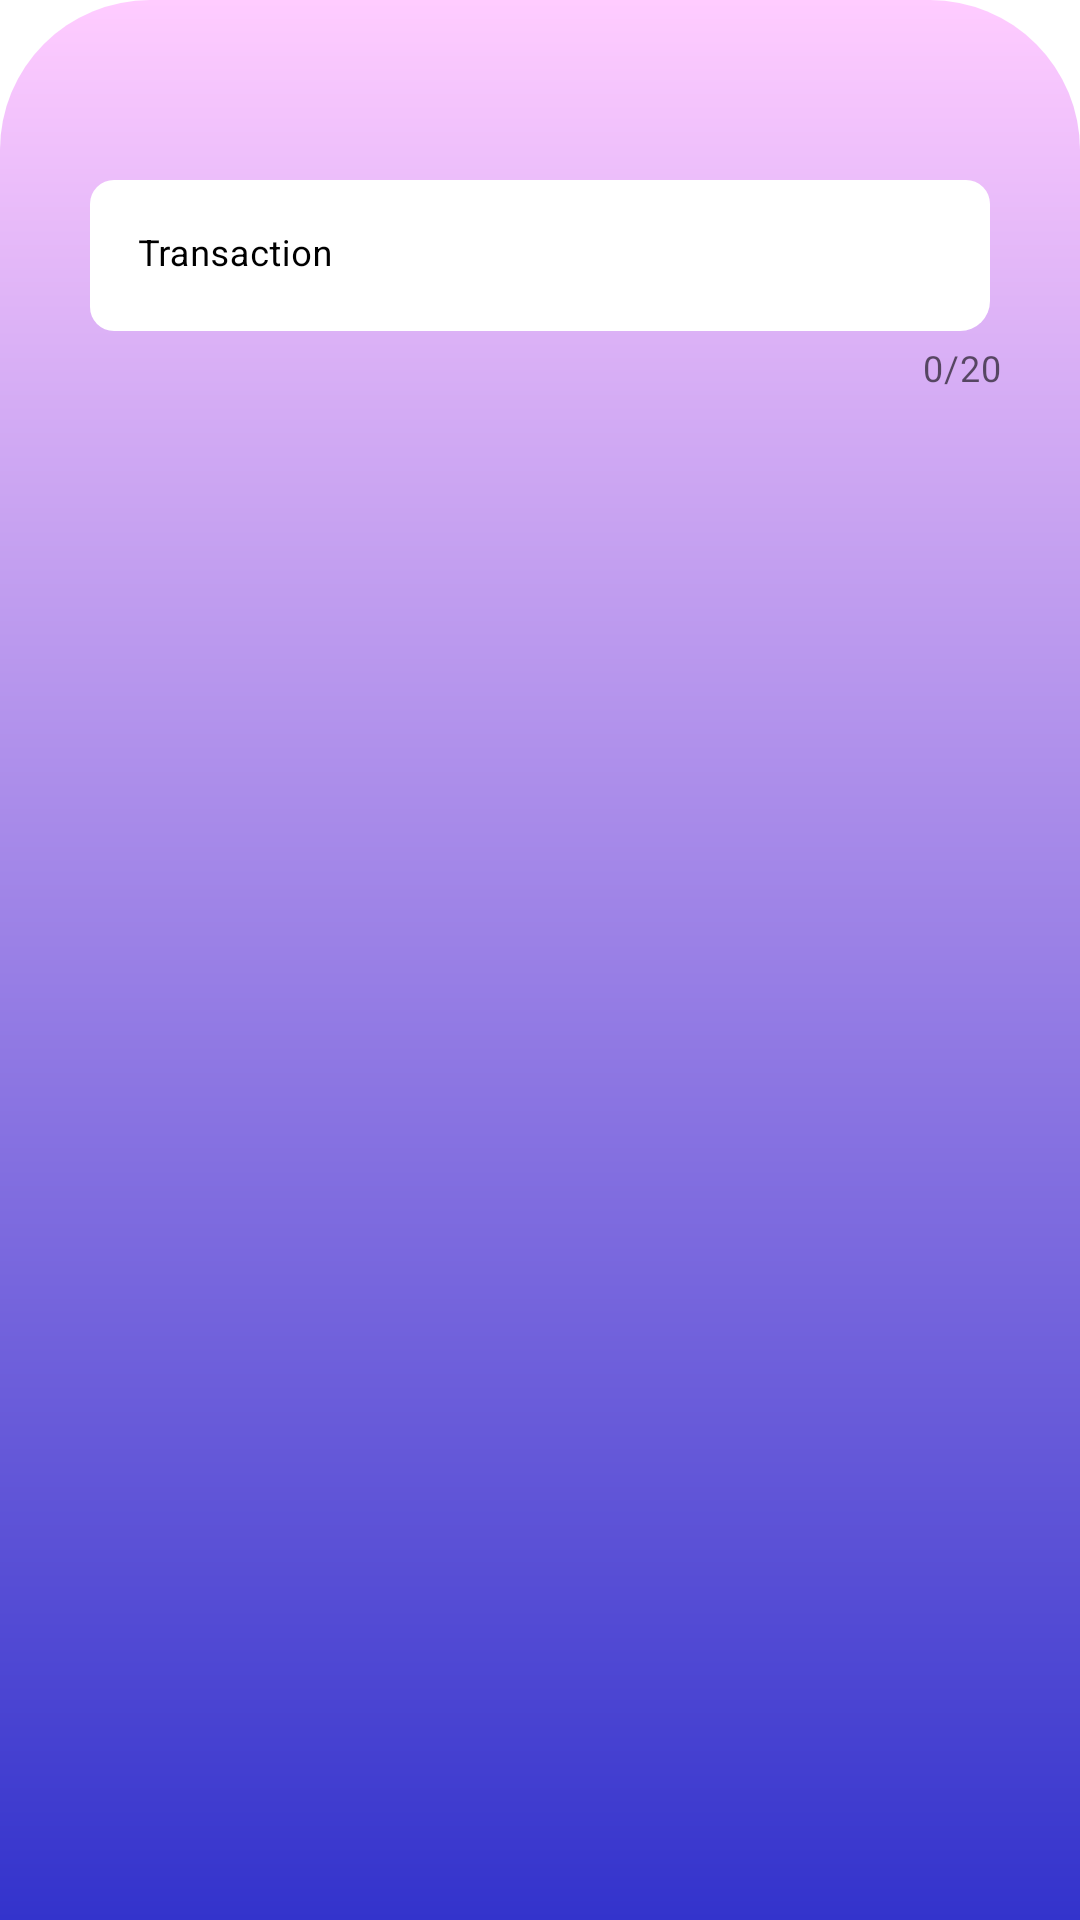

Here is an Android app screen rendered from its layout file. Give the layout XML and the strings, colors and styles it references.
<!-- AndroidManifest.xml: application theme Theme.Budges -->
<!-- res/layout/fragment_bottom_bill.xml -->
<?xml version="1.0" encoding="utf-8"?>
<androidx.constraintlayout.widget.ConstraintLayout
    xmlns:android="http://schemas.android.com/apk/res/android"
    xmlns:app="http://schemas.android.com/apk/res-auto"
    xmlns:tools="http://schemas.android.com/tools"
    android:layout_width="match_parent"
    android:layout_height="match_parent"
    tools:context=".ui.bottomsheet.BottomBillFragment"
    android:background="@drawable/bottom_sheet">

    <ImageView
        android:id="@+id/imageView4"
        android:layout_width="wrap_content"
        android:layout_height="wrap_content"
        android:layout_marginTop="8dp"
        android:src="@drawable/close_sheet"
        app:layout_constraintEnd_toEndOf="parent"
        app:layout_constraintStart_toStartOf="parent"
        app:layout_constraintTop_toTopOf="parent" />

    <com.google.android.material.textfield.TextInputLayout
        android:id="@+id/productName"
        android:layout_width="match_parent"
        android:layout_height="wrap_content"
        android:layout_marginTop="60dp"
        android:hint="Transaction"
        android:paddingLeft="10sp"
        android:paddingRight="10sp"
        app:boxCornerRadiusBottomEnd="10sp"
        app:boxCornerRadiusBottomStart="8sp"
        app:boxCornerRadiusTopEnd="8sp"
        app:boxCornerRadiusTopStart="8sp"
        app:boxStrokeWidth="0sp"
        app:counterEnabled="true"
        app:counterMaxLength="20"
        android:textColorHint="@color/black"
        app:endIconMode="clear_text"
        app:hintTextColor="#000000"
        app:layout_constraintEnd_toEndOf="parent"
        app:layout_constraintStart_toStartOf="parent"
        app:layout_constraintTop_toTopOf="parent">

        <com.google.android.material.textfield.TextInputEditText
            android:id="@+id/transactionName"
            android:layout_width="match_parent"
            android:layout_marginStart="20sp"
            android:layout_marginEnd="20sp"
            android:layout_height="wrap_content"
            android:backgroundTint="#FFFFFF"
            android:textColor="@color/black"
            android:textColorHint="@color/black"
            android:textSize="12sp"
            app:counterMaxLength="20" />
    </com.google.android.material.textfield.TextInputLayout>
</androidx.constraintlayout.widget.ConstraintLayout>
<!-- resources referenced by this layout -->
<resources>
  <color name="black">#FF000000</color>
  <!-- drawable bottom_sheet (drawable) -->
  <?xml version="1.0" encoding="utf-8"?>
  <shape xmlns:android="http://schemas.android.com/apk/res/android"
      android:shape="rectangle"
      >
  
          <gradient
              android:angle="90"
              android:startColor="#3333cc"
              android:endColor="#ffccff"
              android:type="linear"/>
      <corners
          android:topLeftRadius="50sp"
          android:topRightRadius="50sp">
  
      </corners>
  
  </shape>
  <style name="Theme.Budges" parent="Theme.MaterialComponents.DayNight.NoActionBar">
          
          <item name="colorPrimary">@color/purple_500</item>
          <item name="colorPrimaryVariant">#ffccff</item>
          <item name="colorOnPrimary">@color/white</item>
          
          <item name="colorSecondary">@color/teal_200</item>
          <item name="colorSecondaryVariant">@color/teal_700</item>
          <item name="colorOnSecondary">@color/black</item>
  
          
          <item name="android:statusBarColor" tools:targetApi="l">?attr/colorPrimaryVariant</item>
  
      </style>
  <color name="purple_500">#FF6200EE</color>
  <color name="white">#FFFFFFFF</color>
  <color name="teal_200">#FF03DAC5</color>
  <color name="teal_700">#FF018786</color>
</resources>
